Image classification data set "POTATO LEAF DATA" (shubh1215/PotatoDiseaseAI_SmartStorageSystem on GitHub). Class labels (3): potato early blight leaf, potato healthy leaf, potato late blight leaf.

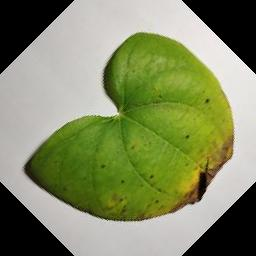
Label: potato early blight leaf

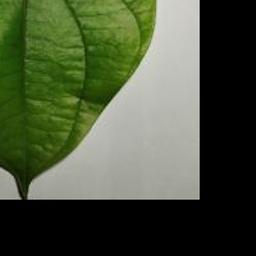
Label: potato healthy leaf

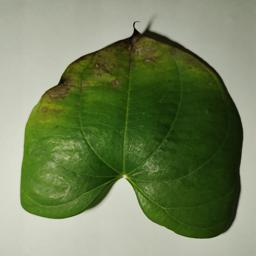
Label: potato early blight leaf

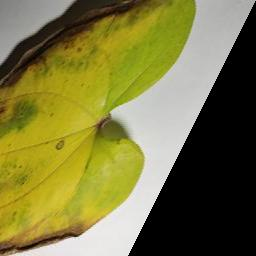
Label: potato late blight leaf

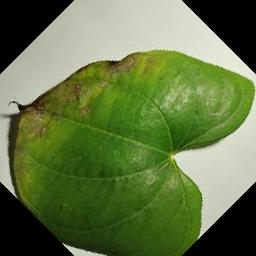
Label: potato early blight leaf

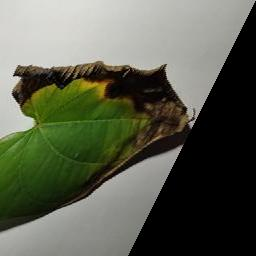
Label: potato late blight leaf
